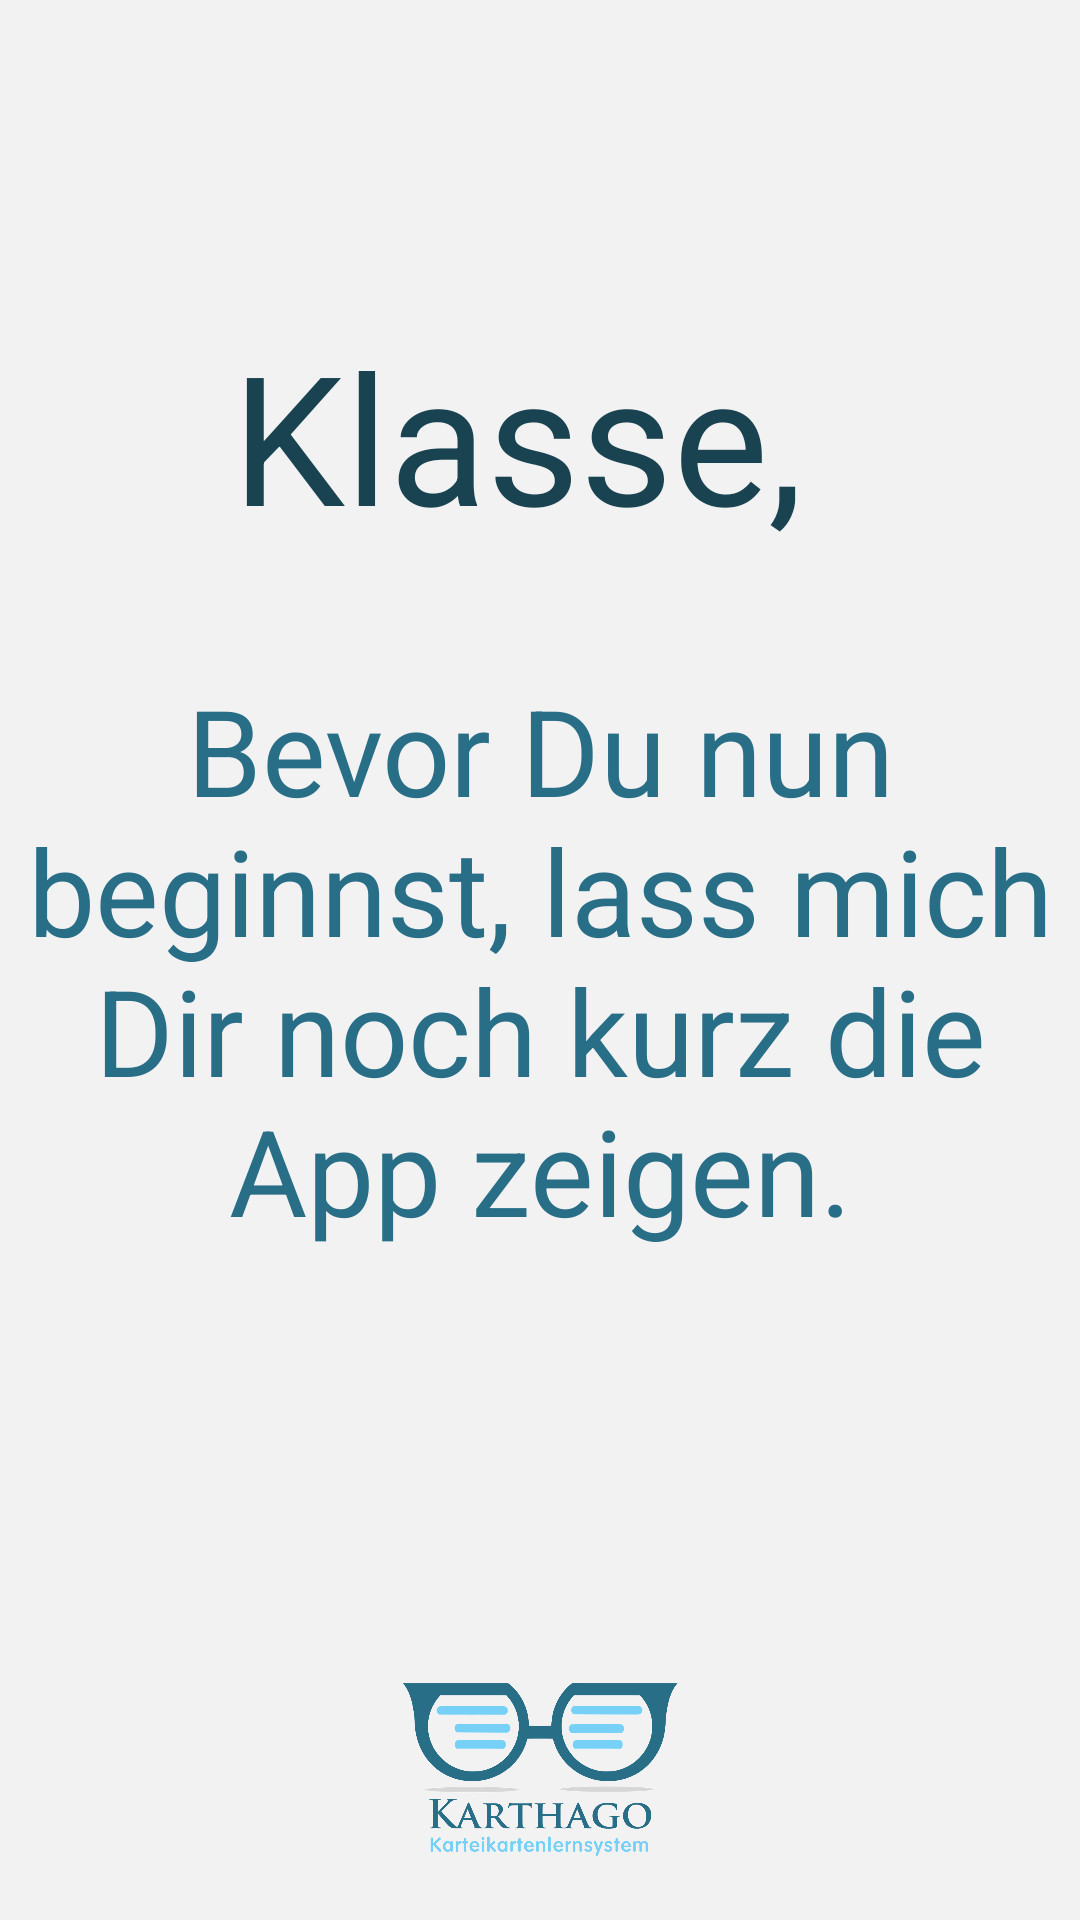

Reconstruct the res/layout file that produces this screen, plus the resources it refers to.
<!-- AndroidManifest.xml: application theme AppTheme -->
<!-- res/layout/onboarding_4.xml -->
<?xml version="1.0" encoding="utf-8"?>
<RelativeLayout xmlns:android="http://schemas.android.com/apk/res/android"
    android:layout_width="match_parent"
    android:layout_height="match_parent"
    android:background="#F2F2F2" >

    <RelativeLayout
        android:id="@+id/layout_great"
        android:layout_width="match_parent"
        android:layout_height="match_parent" >

        <TextView
            android:id="@+id/textView2"
            android:layout_width="350dp"
            android:layout_height="wrap_content"
            android:layout_centerHorizontal="true"
            android:layout_centerVertical="true"
            android:gravity="center"
            android:text="Bevor Du nun beginnst, lass mich Dir noch kurz die App zeigen."
            android:textAppearance="?android:attr/textAppearanceSmall"
            android:textColor="#296E87"
            android:textSize="40sp" />

        <TextView
            android:id="@+id/textView1"
            android:layout_width="wrap_content"
            android:layout_height="wrap_content"
            android:layout_centerHorizontal="true"
            android:layout_marginTop="105dp"
            android:gravity="center"
            android:text="Klasse, "
            android:textAppearance="?android:attr/textAppearanceLarge"
            android:textColor="#1a4351"
            android:textSize="60sp" />
    </RelativeLayout>

    <ImageView
        android:id="@+id/imageView1"
        android:layout_width="100dp"
        android:layout_height="100dp"
        android:layout_alignParentBottom="true"
        android:layout_centerHorizontal="true"
        android:src="@drawable/logo_full2" />

</RelativeLayout>
<!-- resources referenced by this layout -->
<resources>
  <!-- drawable logo_full2: png bitmap (drawable, 111289 bytes) -->
  <style name="AppTheme" parent="AppBaseTheme">
          
      </style>
  <style name="AppBaseTheme" parent="AppBaseTheme">
          
      </style>
</resources>
